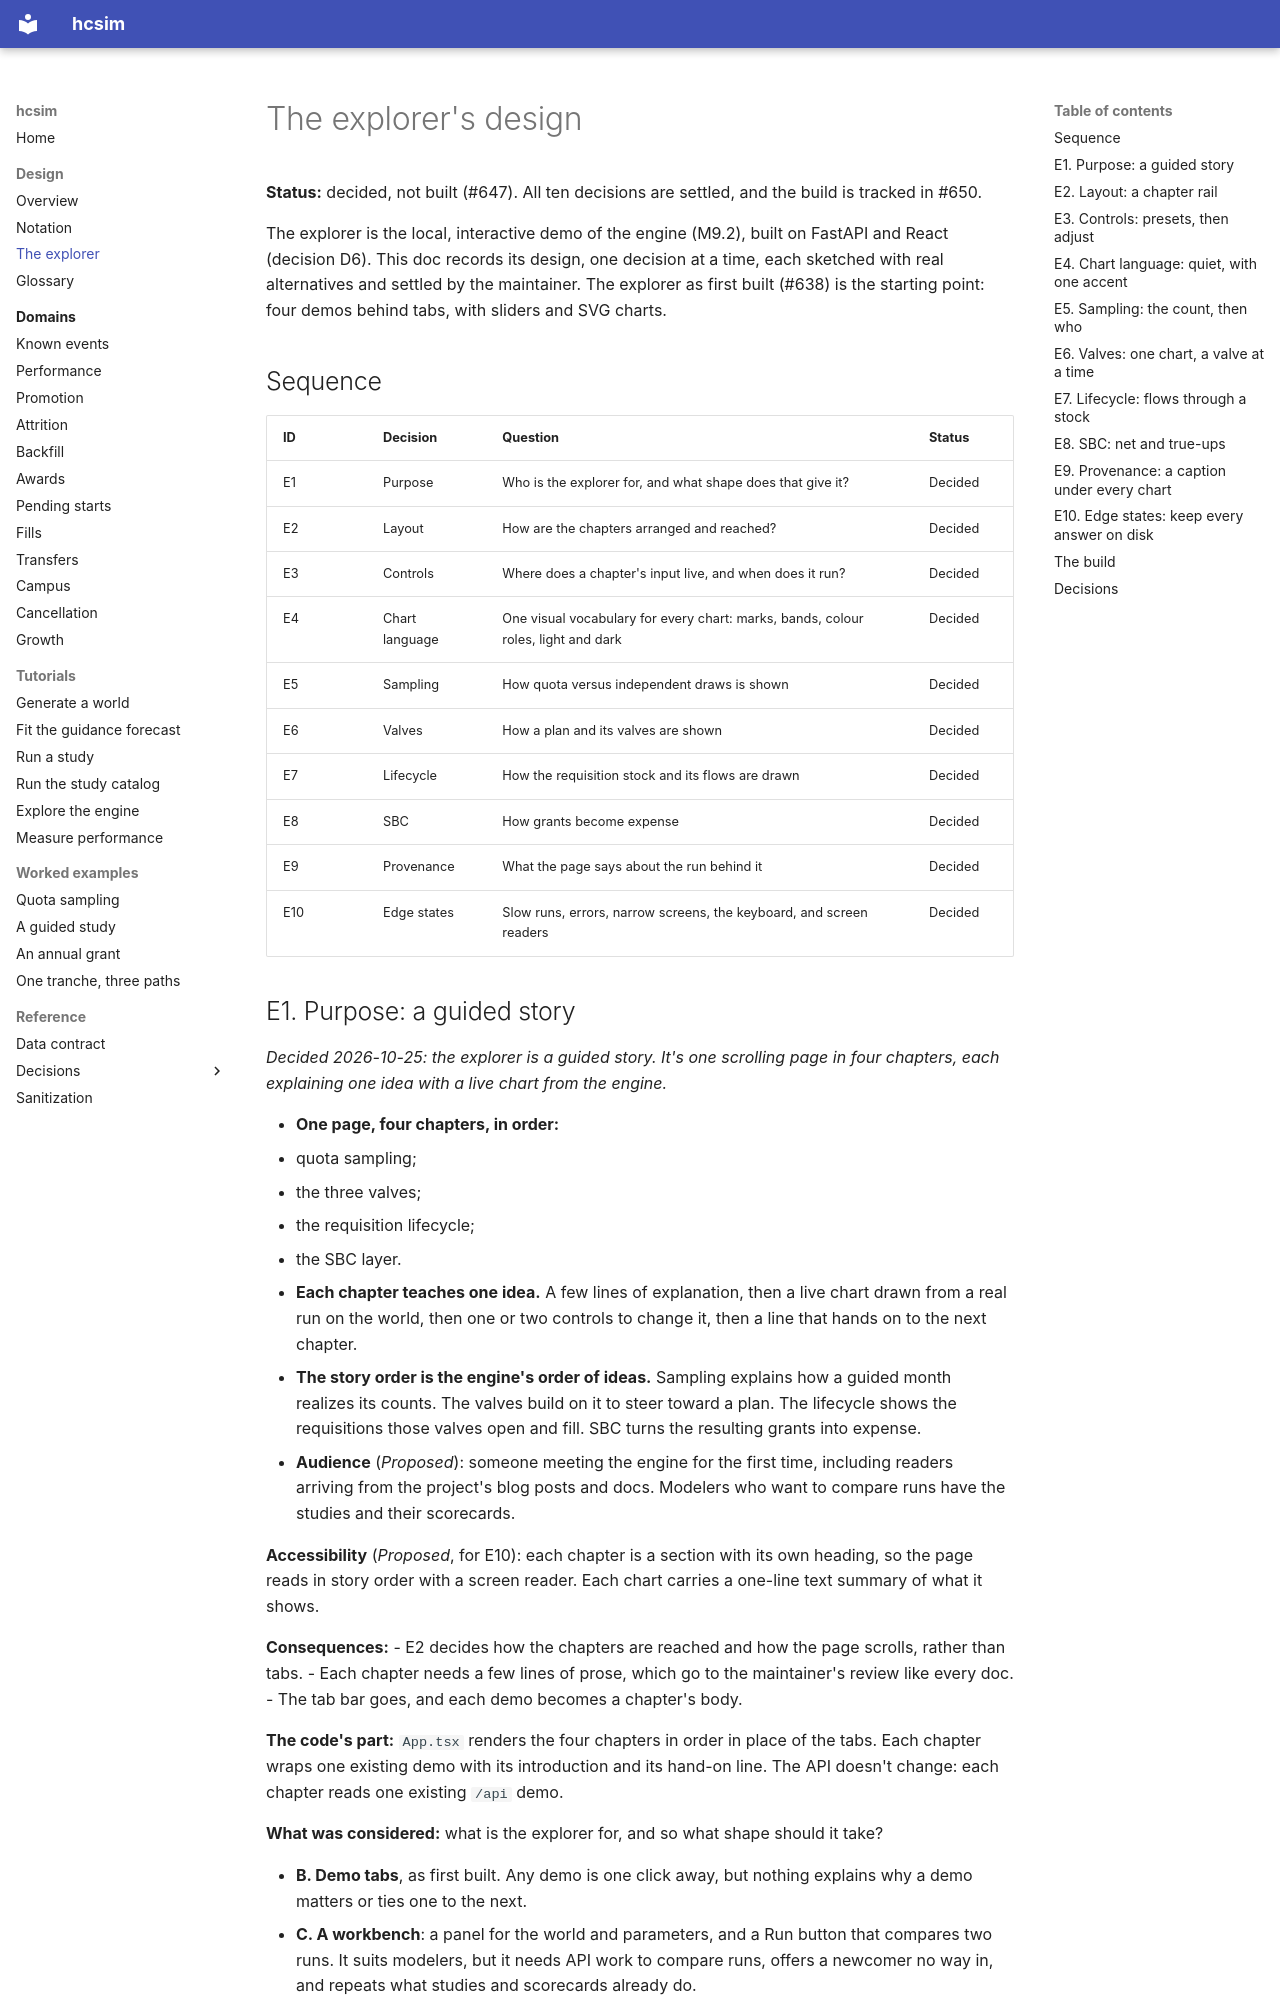

repository: rio-sanjuan/headcount-simulation · page: design/Explorer-Design/index.html · generator: mkdocs

# The explorer's design

**Status:** decided, not built (#647). All ten decisions are settled, and the build is tracked in #650.

The explorer is the local, interactive demo of the engine (M9.2), built on FastAPI and React
(decision D6). This doc records its design, one decision at a time, each sketched with real
alternatives and settled by the maintainer. The explorer as first built (#638) is the starting
point: four demos behind tabs, with sliders and SVG charts.

## Sequence

| ID | Decision | Question | Status |
|---|---|---|---|
| E1 | Purpose | Who is the explorer for, and what shape does that give it? | Decided |
| E2 | Layout | How are the chapters arranged and reached? | Decided |
| E3 | Controls | Where does a chapter's input live, and when does it run? | Decided |
| E4 | Chart language | One visual vocabulary for every chart: marks, bands, colour roles, light and dark | Decided |
| E5 | Sampling | How quota versus independent draws is shown | Decided |
| E6 | Valves | How a plan and its valves are shown | Decided |
| E7 | Lifecycle | How the requisition stock and its flows are drawn | Decided |
| E8 | SBC | How grants become expense | Decided |
| E9 | Provenance | What the page says about the run behind it | Decided |
| E10 | Edge states | Slow runs, errors, narrow screens, the keyboard, and screen readers | Decided |

## E1. Purpose: a guided story

*Decided 2026-10-25: the explorer is a guided story. It's one scrolling page in four chapters,
each explaining one idea with a live chart from the engine.*

- **One page, four chapters, in order:**
  1. quota sampling;
  2. the three valves;
  3. the requisition lifecycle;
  4. the SBC layer.
- **Each chapter teaches one idea.** A few lines of explanation, then a live chart drawn from a
  real run on the world, then one or two controls to change it, then a line that hands on to
  the next chapter.
- **The story order is the engine's order of ideas.** Sampling explains how a guided month
  realizes its counts. The valves build on it to steer toward a plan. The lifecycle shows the
  requisitions those valves open and fill. SBC turns the resulting grants into expense.
- **Audience** (*Proposed*): someone meeting the engine for the first time, including readers
  arriving from the project's blog posts and docs. Modelers who want to compare runs have the
  studies and their scorecards.

**Accessibility** (*Proposed*, for E10): each chapter is a section with its own heading, so the
page reads in story order with a screen reader. Each chart carries a one-line text summary of
what it shows.

**Consequences:**
- E2 decides how the chapters are reached and how the page scrolls, rather than tabs.
- Each chapter needs a few lines of prose, which go to the maintainer's review like every doc.
- The tab bar goes, and each demo becomes a chapter's body.

**The code's part:** `App.tsx` renders the four chapters in order in place of the tabs. Each
chapter wraps one existing demo with its introduction and its hand-on line. The API doesn't
change: each chapter reads one existing `/api` demo.

**What was considered:** what is the explorer for, and so what shape should it take?

- **B. Demo tabs**, as first built. Any demo is one click away, but nothing explains why a demo
  matters or ties one to the next.
- **C. A workbench**: a panel for the world and parameters, and a Run button that compares two
  runs. It suits modelers, but it needs API work to compare runs, offers a newcomer no way in,
  and repeats what studies and scorecards already do.
- **D. A dashboard**: all four demos as cards on one screen. Everything is in view, but each
  chart is too small to show the differences that matter, and there's no room to explain them.
